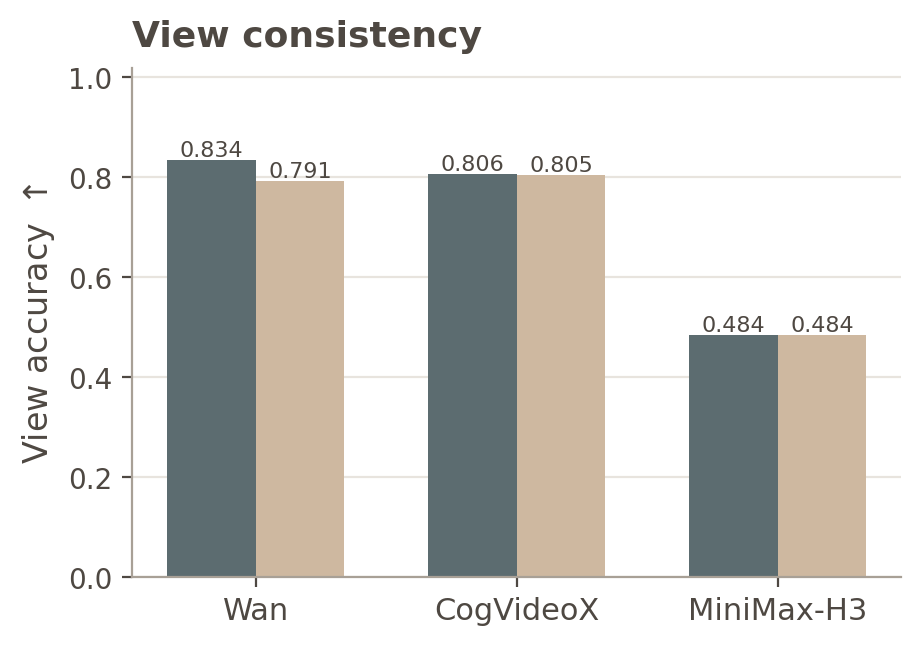

Source data for this figure (header and first rows):
model, task, timestep, layer, prefixes, metric_value
wan, A2 View, 499, 20, 8,12,16,24, 0.8339
wan, A2 View, 999, 20, 8,12,16,24, 0.7914
cogvideox, A2 View, 499, 20, 8,12,16,24, 0.8058
cogvideox, A2 View, 999, 20, 8,12,16,24, 0.8047
minimax_h3, A2 View, 500, 20, 8,12,16,24, 0.4842
minimax_h3, A2 View, 1000, 20, 8,12,16,24, 0.4842
